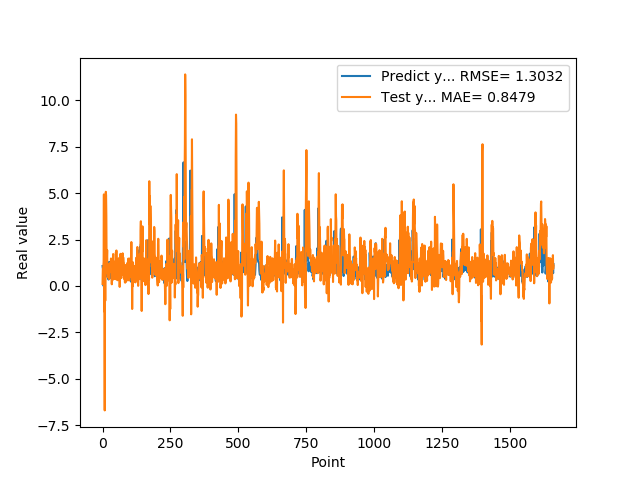

Data behind this chart, as committed beside it:
1.074290990829999792e+00, 1.096914457016714556e-01
9.521890282630000035e-01, 8.951470610949870954e-01
9.879170060160000766e-01, 9.697038922816254569e-01
1.011654973029999960e+00, 1.077237341317942576e+00
0.000000000000000000e+00, 1.294900214101075697e+00
7.643579840659999736e-01, 4.927300180072685443e+00
7.788103222849999119e-01, -1.364963775273035473e+00
3.306220054629999794e+00, 3.281500536116047084e-01
1.055441975589999970e+00, -6.691552473998553907e+00
7.543110251430000801e-01, 2.582028328528704453e+00
7.915459871289999283e-01, -7.949893347846297420e-01
1.409499049189999909e+00, 3.830953906740035997e+00
8.875439763070001042e-01, 5.066271021477513514e+00
6.401469707490000660e-01, 4.889510133194879593e+00
5.082880258560000808e-01, 3.772428670757802305e+00
8.640019893649999450e-01, 1.027136403611551341e+00
5.725920200349999822e-01, 1.585009142929549641e+00
8.469420075419999971e-01, 1.929281118156733532e+00
9.181020259860001032e-01, 7.200252461712786101e-01
7.976629734039999420e-01, 6.555773012258314658e-01
9.608020186419998776e-01, 4.619420135113340153e-01
9.555831551549999192e-01, 7.869899225299160639e-01
3.470349907879999862e-01, 1.164140636154118669e+00
9.546210169789999256e-01, 1.101685647772287169e+00
1.293938040730000072e+00, 3.730029009244016369e-01
5.251880288119999962e-01, 9.166329763651855922e-01
4.773890078070000542e-01, 8.816777930072943192e-01
1.275226235389999907e+00, 8.681532157903609770e-01
8.723750114439999814e-01, 1.044116161285481015e+00
8.355640172959999390e-01, 1.252183899626892138e+00
7.321749925609999377e-01, 9.242532060418040540e-01
7.640249729160000225e-01, 1.479028871217262342e+00
4.072830080990000323e-01, 7.436956209008704910e-01
4.752210080619999610e-01, 8.137645731861523624e-01
8.781340122220000488e-01, 9.134612469933070522e-02
7.414129972460000717e-01, 5.814129777898343621e-01
1.258002042770000051e+00, 2.940888753423107627e-01
1.069700956339999953e+00, 5.123492961379478849e-01
7.274609804150000691e-01, 1.309123615315436862e+00
7.892770171170000459e-01, 1.719725220810569333e+00
6.237750053410000550e-01, 1.217024256900732349e+00
6.914690136910000007e-01, 9.403415580481501168e-01
8.557710051540000640e-01, 3.831667650536681458e-01
7.093830108640000187e-01, 4.479398562366606051e-01
1.014547944070000041e+00, 7.539491481603440848e-01
1.115731000900000103e+00, 5.698192990597205076e-01
4.182830154900000208e-01, 1.313111998868048858e+00
1.002280950550000105e+00, 1.063619912246458021e+00
1.218860983849999968e+00, 3.664053953804685682e-01
1.143296003339999922e+00, 1.802304869608263971e+00
6.528189778330000248e-01, 1.242338474839580043e+00
6.746559739110000731e-01, 1.909958722155338684e+00
6.009536385540000802e-01, 6.274693212056643432e-01
6.694570183749999348e-01, 1.209303912366995082e+00
6.538079977039999990e-01, 3.281390219465817326e-01
7.814120054240000224e-01, 6.175143016309808663e-01
1.206303954120000022e+00, 3.088320641835834435e-01
8.469259738919999725e-01, 1.168351088789554071e+00
8.286409974099999687e-01, 1.349291471865705194e+00
6.482390165329999787e-01, 7.817290115083911362e-01
5.623700022700000023e-01, 1.496132518544230683e+00
... 1,599 more rows
